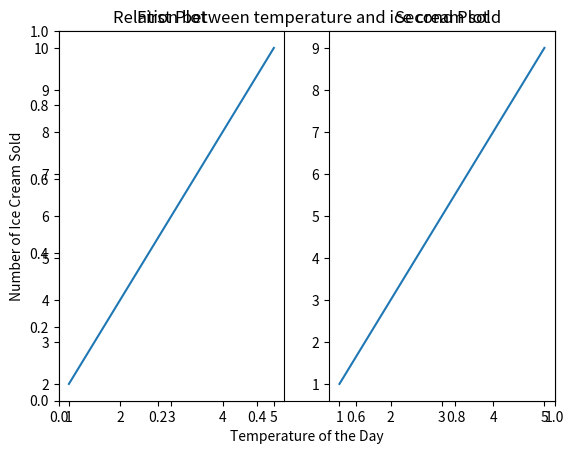

This chart was generated by the following Python code:
import matplotlib.pyplot as plt

# -- 1 Basic Plot --

x = [50, 60, 70, 80, 90]
y = [2, 5, 8, 10, 12]

# plt.plot(x, y)

# -- 2 Adding Lables and Title
plt.xlabel("Temperature of the Day")
plt.ylabel("Number of Ice Cream Sold")
plt.title("Relation between temperature and ice cream sold")

# -- 3 Bar Chart
# plt.bar(x, y)

# -- 4 Scatter Plot
# plt.scatter(x, y)

# -- 5 Histogram
# data = [1, 1, 2, 2, 3, 3, 3, 4, 5, 5, 5, 6, 6, 7,7]
# plt.hist(data)

# -- 6 Customizing Plot
# plt.plot(x, y, color='red', linestyle='--', marker='o')
# plt.grid(True)

# -- 7 Multiple Plots
x1 = [1, 2, 3, 4, 5]
y1 = [2, 4, 6, 8, 10]
y2 = [1, 3, 5, 7, 9]

# plt.plot(x1, y1, label="New York")
# plt.plot(x1, y2, label="Washington")

# plt.legend()

# -- 8 Subplot

plt.subplot(1, 2, 1)        # 1 row, 2 columns, 1st plot
plt.plot(x1, y1)
plt.title("First Plot")

plt.subplot(1, 2, 2)        # 1 row, 2 columns, 2nd plot
plt.plot(x1, y2)
plt.title("Second Plot")

# plt.tight_layout()        # elimintaing the extra space in the middle

# Show
# plt.show()

# -- 9 Saving plot
plt.savefig("IceCreamSales.png")